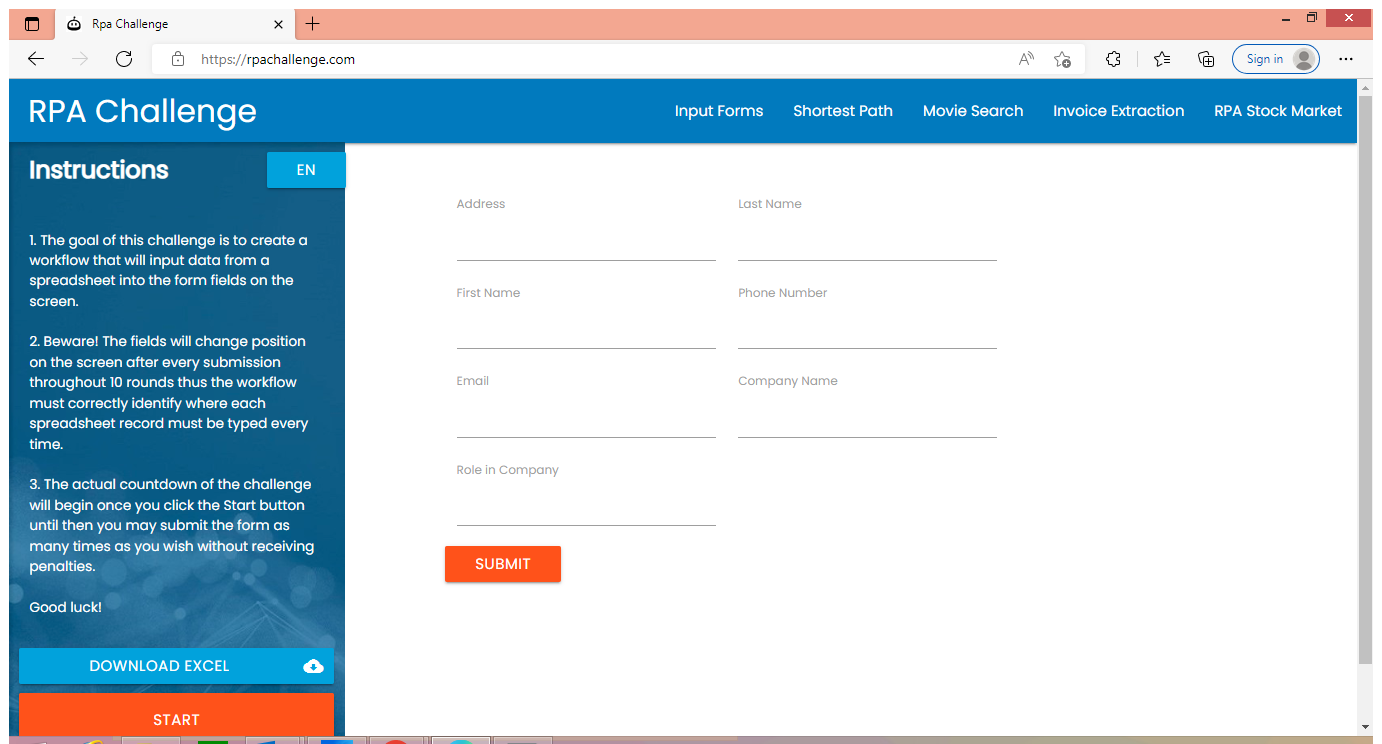
Workflow: Main

Step 1: Use Browser Edge: Rpa Challenge in window 'Rpa Challenge' (msedge.exe)

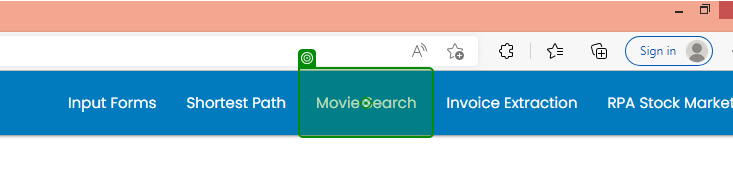
Step 2: click on 'Movie Search'

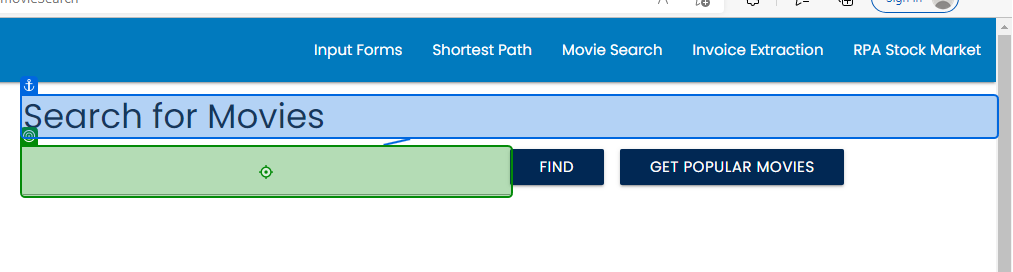
Step 3: type [MovieName] into 'Search for Movies'

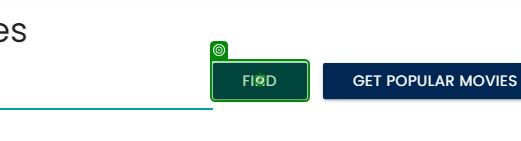
Step 4: click on 'Find'

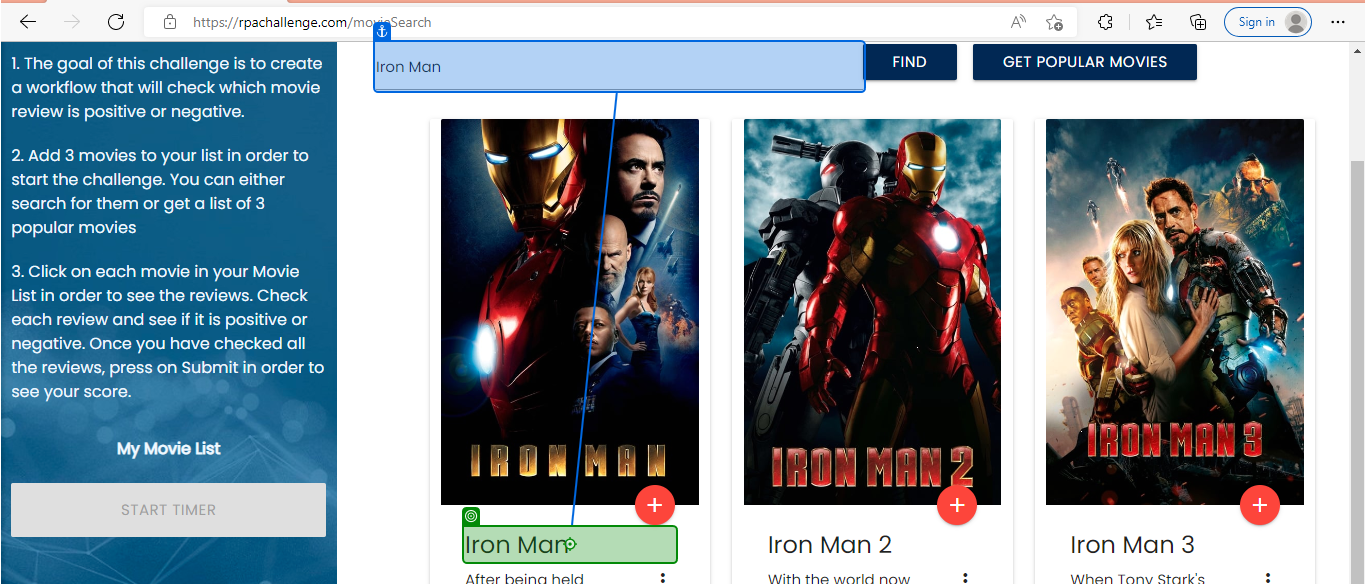
Step 5: click on 'Iron Man'

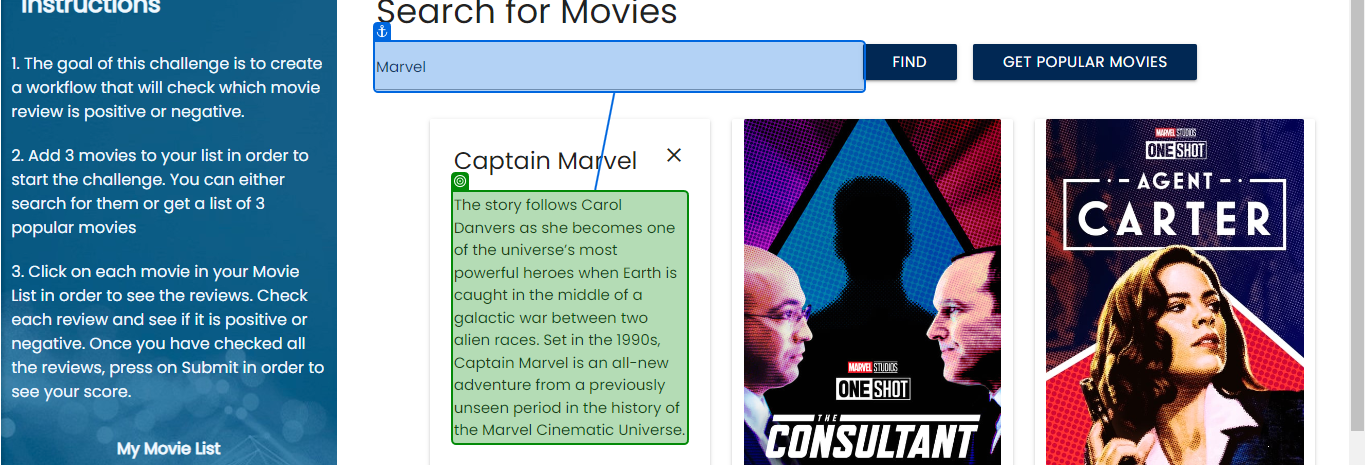
Step 6: get-text from 'The story'

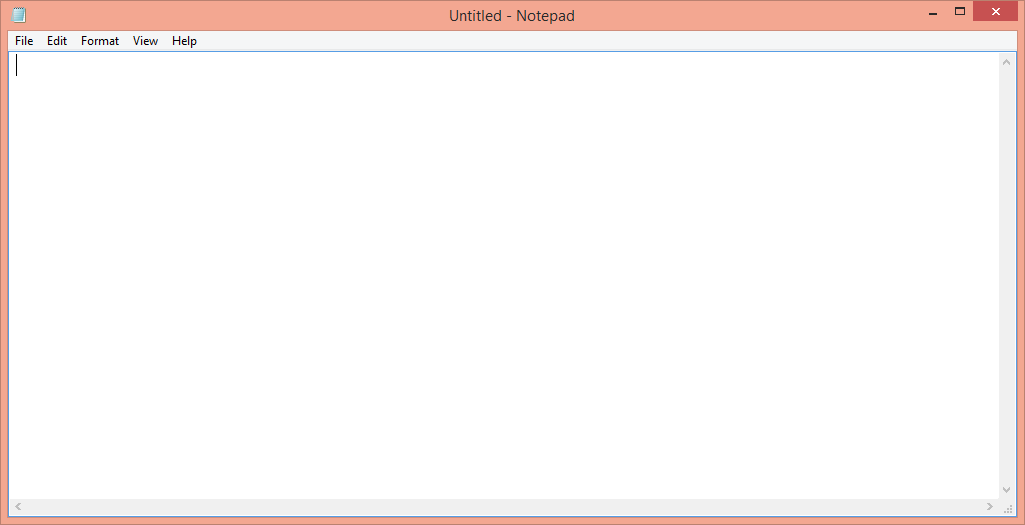
Step 7: Use Application: Untitled - Notepad on the element in window 'Untitled - Notepad' (notepad.exe)

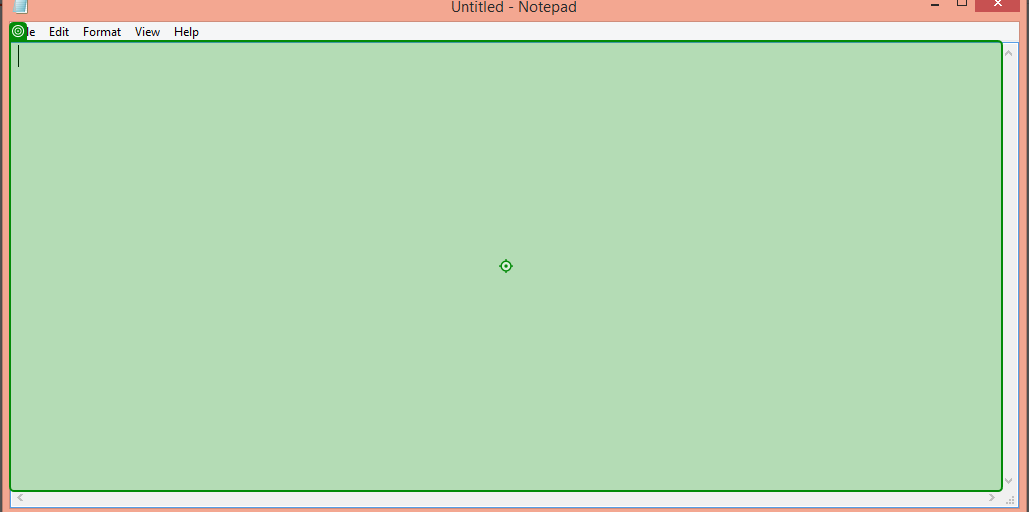
Step 8: type [MovieDescription] into 'editable text'

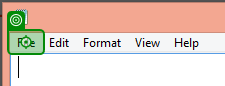
Step 9: click on 'File'

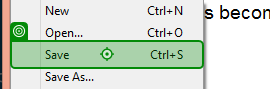
Step 10: click on 'Save Ctrl+S'

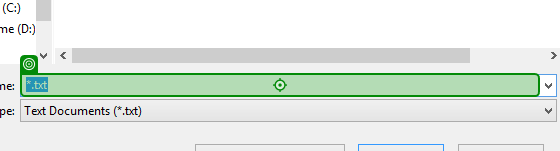
Step 11: type [MovieName] into '*.txt'

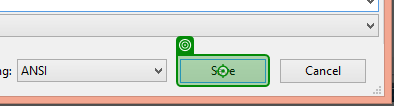
Step 12: click on 'unchecked'